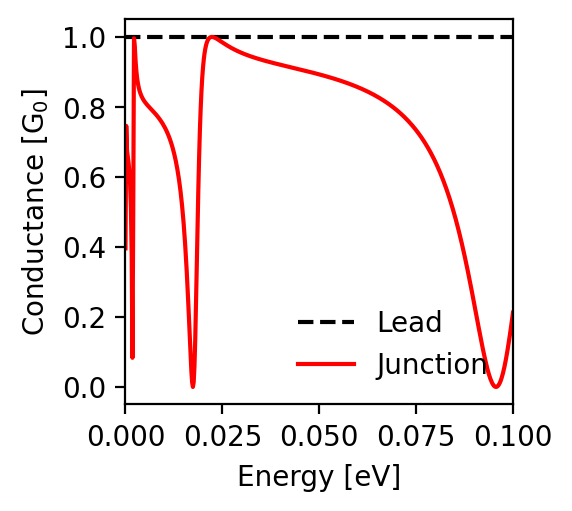

Values plotted in this chart, from the file beside it:
energy; conductance_lead; conductance_junction
-0.1; 1.0; 0.212
-0.0998; 1.0; 0.196
-0.0996; 1.0; 0.179
-0.0994; 1.0; 0.164
-0.0992; 1.0; 0.148
-0.099; 1.0; 0.134
-0.0988; 1.0; 0.119
-0.0986; 1.0; 0.106
-0.0984; 1.0; 0.092
-0.0982; 1.0; 0.08
-0.098; 1.0; 0.069
-0.0978; 1.0; 0.058
-0.0976; 1.0; 0.048
-0.0974; 1.0; 0.039
-0.0972; 1.0; 0.03
-0.097; 1.0; 0.023
-0.0968; 1.0; 0.017
-0.0966; 1.0; 0.012
-0.0964; 1.0; 0.007
-0.0962; 1.0; 0.004
-0.096; 1.0; 0.002
-0.0958; 1.0; 0.0
-0.0956; 1.0; 0.0
-0.0954; 1.0; 0.001
-0.0952; 1.0; 0.002
-0.095; 1.0; 0.004
-0.0948; 1.0; 0.008
-0.0946; 1.0; 0.012
-0.0944; 1.0; 0.017
-0.0942; 1.0; 0.022
-0.094; 1.0; 0.029
-0.0938; 1.0; 0.036
-0.0936; 1.0; 0.043
-0.0934; 1.0; 0.052
-0.0932; 1.0; 0.06
-0.093; 1.0; 0.069
-0.0928; 1.0; 0.079
-0.0926; 1.0; 0.089
-0.0924; 1.0; 0.099
-0.0922; 1.0; 0.11
-0.092; 1.0; 0.121
-0.0918; 1.0; 0.132
-0.0916; 1.0; 0.144
-0.0914; 1.0; 0.155
-0.0912; 1.0; 0.167
-0.091; 1.0; 0.178
-0.0908; 1.0; 0.19
-0.0906; 1.0; 0.202
-0.0904; 1.0; 0.214
-0.0902; 1.0; 0.225
-0.09; 1.0; 0.237
-0.0898; 1.0; 0.249
-0.0896; 1.0; 0.261
-0.0894; 1.0; 0.272
-0.0892; 1.0; 0.284
-0.089; 1.0; 0.295
-0.0888; 1.0; 0.306
-0.0886; 1.0; 0.317
-0.0884; 1.0; 0.328
-0.0882; 1.0; 0.339
... 941 more rows
